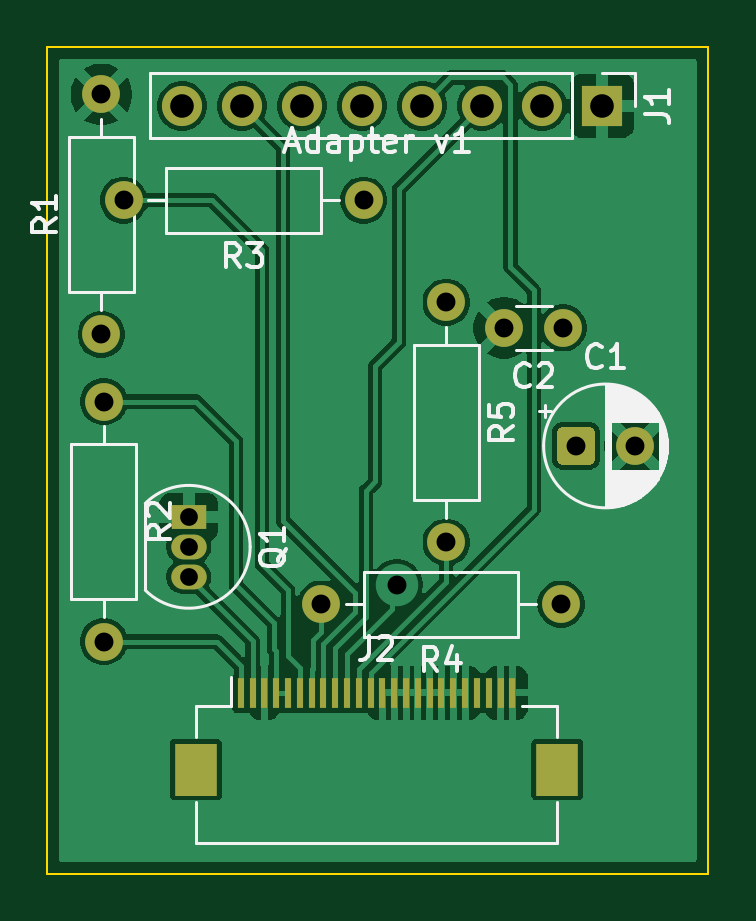
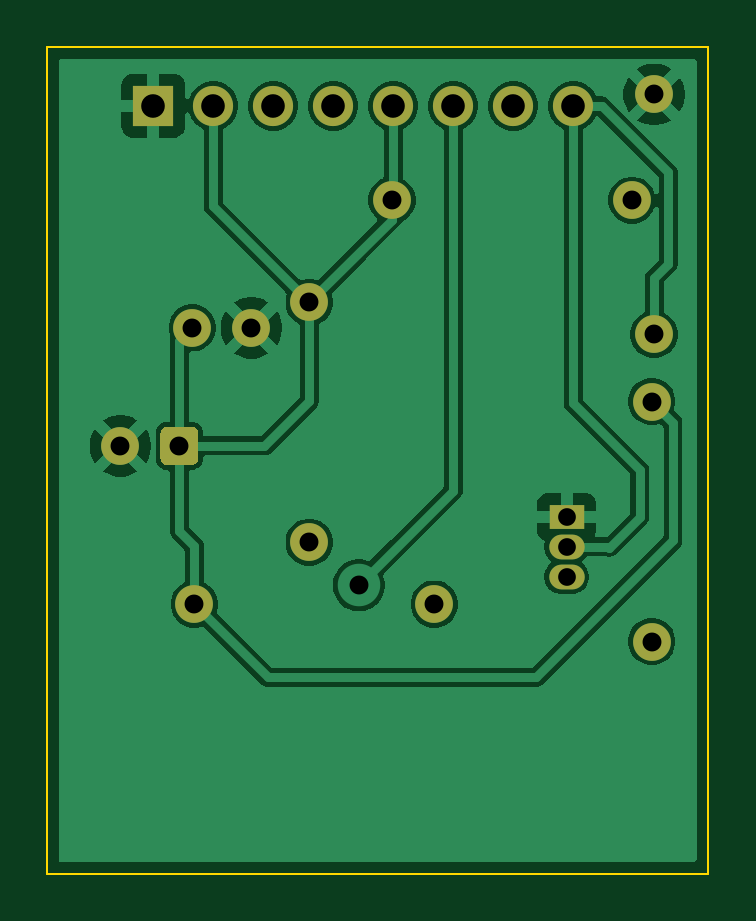
Circuit board: 11 layer files. Board 28.0 x 35.0 mm.
- bottom_copper: SupaClock_Display_Adapter-B_Cu.gbl (43360 bytes)
- bottom_mask: SupaClock_Display_Adapter-B_Mask.gbs (1843 bytes)
- paste: SupaClock_Display_Adapter-B_Paste.gbp (520 bytes)
- bottom_silk: SupaClock_Display_Adapter-B_Silkscreen.gbo (1853 bytes)
- outline: SupaClock_Display_Adapter-Edge_Cuts.gm1 (748 bytes)
- top_copper: SupaClock_Display_Adapter-F_Cu.gtl (60057 bytes)
- top_mask: SupaClock_Display_Adapter-F_Mask.gts (2567 bytes)
- paste: SupaClock_Display_Adapter-F_Paste.gtp (1239 bytes)
- top_silk: SupaClock_Display_Adapter-F_Silkscreen.gto (23580 bytes)
- drill: SupaClock_Display_Adapter-NPTH.drl (278 bytes)
- drill: SupaClock_Display_Adapter-PTH.drl (842 bytes)

=== bottom_copper: SupaClock_Display_Adapter-B_Cu.gbl (43360 bytes, source omitted) ===
=== bottom_mask: SupaClock_Display_Adapter-B_Mask.gbs ===
G04 #@! TF.GenerationSoftware,KiCad,Pcbnew,10.0.3-2.fc44*
G04 #@! TF.CreationDate,2026-06-16T19:32:12-04:00*
G04 #@! TF.ProjectId,SupaClock_Display_Adapter,53757061-436c-46f6-936b-5f446973706c,v1.0*
G04 #@! TF.SameCoordinates,Original*
G04 #@! TF.FileFunction,Soldermask,Bot*
G04 #@! TF.FilePolarity,Negative*
%FSLAX46Y46*%
G04 Gerber Fmt 4.6, Leading zero omitted, Abs format (unit mm)*
G04 Created by KiCad (PCBNEW 10.0.3-2.fc44) date 2026-06-16 19:32:12*
%MOMM*%
%LPD*%
G01*
G04 APERTURE LIST*
%ADD10C,1.600000*%
%ADD11R,1.500000X1.050000*%
%ADD12O,1.500000X1.050000*%
%ADD13R,1.700000X1.700000*%
%ADD14C,1.700000*%
G04 APERTURE END LIST*
D10*
G04 #@! TO.C,C2*
X57850000Y-35900000D03*
X55350000Y-35900000D03*
G04 #@! TD*
D11*
G04 #@! TO.C,Q1*
X42000000Y-43900000D03*
D12*
X42000000Y-45170000D03*
X42000000Y-46440000D03*
G04 #@! TD*
D10*
G04 #@! TO.C,R5*
X52900000Y-34820000D03*
X52900000Y-44980000D03*
G04 #@! TD*
G04 #@! TO.C,R3*
X49400000Y-30500000D03*
X39240000Y-30500000D03*
G04 #@! TD*
G04 #@! TO.C,C1*
G36*
G01*
X57594888Y-41450000D02*
X57594888Y-40350000D01*
G75*
G02*
X57844888Y-40100000I250000J0D01*
G01*
X58944888Y-40100000D01*
G75*
G02*
X59194888Y-40350000I0J-250000D01*
G01*
X59194888Y-41450000D01*
G75*
G02*
X58944888Y-41700000I-250000J0D01*
G01*
X57844888Y-41700000D01*
G75*
G02*
X57594888Y-41450000I0J250000D01*
G01*
G37*
X60894888Y-40900000D03*
G04 #@! TD*
G04 #@! TO.C,R4*
X57760000Y-47600000D03*
X47600000Y-47600000D03*
G04 #@! TD*
G04 #@! TO.C,R2*
X38400000Y-39020000D03*
X38400000Y-49180000D03*
G04 #@! TD*
G04 #@! TO.C,R1*
X38300000Y-36180000D03*
X38300000Y-26020000D03*
G04 #@! TD*
D13*
G04 #@! TO.C,J1*
X59500000Y-26500000D03*
D14*
X56960000Y-26500000D03*
X54420000Y-26500000D03*
X51880000Y-26500000D03*
X49340000Y-26500000D03*
X46800000Y-26500000D03*
X44260000Y-26500000D03*
X41720000Y-26500000D03*
G04 #@! TD*
M02*

=== paste: SupaClock_Display_Adapter-B_Paste.gbp ===
G04 #@! TF.GenerationSoftware,KiCad,Pcbnew,10.0.3-2.fc44*
G04 #@! TF.CreationDate,2026-06-16T19:32:12-04:00*
G04 #@! TF.ProjectId,SupaClock_Display_Adapter,53757061-436c-46f6-936b-5f446973706c,v1.0*
G04 #@! TF.SameCoordinates,Original*
G04 #@! TF.FileFunction,Paste,Bot*
G04 #@! TF.FilePolarity,Positive*
%FSLAX46Y46*%
G04 Gerber Fmt 4.6, Leading zero omitted, Abs format (unit mm)*
G04 Created by KiCad (PCBNEW 10.0.3-2.fc44) date 2026-06-16 19:32:12*
%MOMM*%
%LPD*%
G01*
G04 APERTURE LIST*
G04 APERTURE END LIST*
M02*

=== bottom_silk: SupaClock_Display_Adapter-B_Silkscreen.gbo ===
G04 #@! TF.GenerationSoftware,KiCad,Pcbnew,10.0.3-2.fc44*
G04 #@! TF.CreationDate,2026-06-16T19:32:12-04:00*
G04 #@! TF.ProjectId,SupaClock_Display_Adapter,53757061-436c-46f6-936b-5f446973706c,v1.0*
G04 #@! TF.SameCoordinates,Original*
G04 #@! TF.FileFunction,Legend,Bot*
G04 #@! TF.FilePolarity,Positive*
%FSLAX46Y46*%
G04 Gerber Fmt 4.6, Leading zero omitted, Abs format (unit mm)*
G04 Created by KiCad (PCBNEW 10.0.3-2.fc44) date 2026-06-16 19:32:12*
%MOMM*%
%LPD*%
G01*
G04 APERTURE LIST*
%ADD10C,1.600000*%
%ADD11R,1.500000X1.050000*%
%ADD12O,1.500000X1.050000*%
%ADD13R,1.700000X1.700000*%
%ADD14C,1.700000*%
G04 APERTURE END LIST*
%LPC*%
D10*
G04 #@! TO.C,C2*
X57850000Y-35900000D03*
X55350000Y-35900000D03*
G04 #@! TD*
D11*
G04 #@! TO.C,Q1*
X42000000Y-43900000D03*
D12*
X42000000Y-45170000D03*
X42000000Y-46440000D03*
G04 #@! TD*
D10*
G04 #@! TO.C,R5*
X52900000Y-34820000D03*
X52900000Y-44980000D03*
G04 #@! TD*
G04 #@! TO.C,R3*
X49400000Y-30500000D03*
X39240000Y-30500000D03*
G04 #@! TD*
G04 #@! TO.C,C1*
G36*
G01*
X57594888Y-41450000D02*
X57594888Y-40350000D01*
G75*
G02*
X57844888Y-40100000I250000J0D01*
G01*
X58944888Y-40100000D01*
G75*
G02*
X59194888Y-40350000I0J-250000D01*
G01*
X59194888Y-41450000D01*
G75*
G02*
X58944888Y-41700000I-250000J0D01*
G01*
X57844888Y-41700000D01*
G75*
G02*
X57594888Y-41450000I0J250000D01*
G01*
G37*
X60894888Y-40900000D03*
G04 #@! TD*
G04 #@! TO.C,R4*
X57760000Y-47600000D03*
X47600000Y-47600000D03*
G04 #@! TD*
G04 #@! TO.C,R2*
X38400000Y-39020000D03*
X38400000Y-49180000D03*
G04 #@! TD*
G04 #@! TO.C,R1*
X38300000Y-36180000D03*
X38300000Y-26020000D03*
G04 #@! TD*
D13*
G04 #@! TO.C,J1*
X59500000Y-26500000D03*
D14*
X56960000Y-26500000D03*
X54420000Y-26500000D03*
X51880000Y-26500000D03*
X49340000Y-26500000D03*
X46800000Y-26500000D03*
X44260000Y-26500000D03*
X41720000Y-26500000D03*
G04 #@! TD*
%LPD*%
M02*

=== outline: SupaClock_Display_Adapter-Edge_Cuts.gm1 ===
G04 #@! TF.GenerationSoftware,KiCad,Pcbnew,10.0.3-2.fc44*
G04 #@! TF.CreationDate,2026-06-16T19:32:12-04:00*
G04 #@! TF.ProjectId,SupaClock_Display_Adapter,53757061-436c-46f6-936b-5f446973706c,v1.0*
G04 #@! TF.SameCoordinates,Original*
G04 #@! TF.FileFunction,Profile,NP*
%FSLAX46Y46*%
G04 Gerber Fmt 4.6, Leading zero omitted, Abs format (unit mm)*
G04 Created by KiCad (PCBNEW 10.0.3-2.fc44) date 2026-06-16 19:32:12*
%MOMM*%
%LPD*%
G01*
G04 APERTURE LIST*
G04 #@! TA.AperFunction,Profile*
%ADD10C,0.100000*%
G04 #@! TD*
G04 APERTURE END LIST*
D10*
X36000000Y-24000000D02*
X64000000Y-24000000D01*
X36000000Y-59000000D02*
X36000000Y-24000000D01*
X64000000Y-24000000D02*
X64000000Y-59000000D01*
X64000000Y-59000000D02*
X36000000Y-59000000D01*
M02*

=== top_copper: SupaClock_Display_Adapter-F_Cu.gtl (60057 bytes, source omitted) ===
=== top_mask: SupaClock_Display_Adapter-F_Mask.gts ===
G04 #@! TF.GenerationSoftware,KiCad,Pcbnew,10.0.3-2.fc44*
G04 #@! TF.CreationDate,2026-06-16T19:32:12-04:00*
G04 #@! TF.ProjectId,SupaClock_Display_Adapter,53757061-436c-46f6-936b-5f446973706c,v1.0*
G04 #@! TF.SameCoordinates,Original*
G04 #@! TF.FileFunction,Soldermask,Top*
G04 #@! TF.FilePolarity,Negative*
%FSLAX46Y46*%
G04 Gerber Fmt 4.6, Leading zero omitted, Abs format (unit mm)*
G04 Created by KiCad (PCBNEW 10.0.3-2.fc44) date 2026-06-16 19:32:12*
%MOMM*%
%LPD*%
G01*
G04 APERTURE LIST*
%ADD10C,1.600000*%
%ADD11R,1.500000X1.050000*%
%ADD12O,1.500000X1.050000*%
%ADD13R,0.300000X1.300000*%
%ADD14R,1.800000X2.200000*%
%ADD15R,1.700000X1.700000*%
%ADD16C,1.700000*%
G04 APERTURE END LIST*
D10*
G04 #@! TO.C,C2*
X57850000Y-35900000D03*
X55350000Y-35900000D03*
G04 #@! TD*
D11*
G04 #@! TO.C,Q1*
X42000000Y-43900000D03*
D12*
X42000000Y-45170000D03*
X42000000Y-46440000D03*
G04 #@! TD*
D10*
G04 #@! TO.C,R5*
X52900000Y-34820000D03*
X52900000Y-44980000D03*
G04 #@! TD*
D13*
G04 #@! TO.C,J2*
X44200000Y-51350000D03*
X44700000Y-51350000D03*
X45200000Y-51350000D03*
X45700000Y-51350000D03*
X46200000Y-51350000D03*
X46700000Y-51350000D03*
X47200000Y-51350000D03*
X47700000Y-51350000D03*
X48200000Y-51350000D03*
X48700000Y-51350000D03*
X49200000Y-51350000D03*
X49700000Y-51350000D03*
X50200000Y-51350000D03*
X50700000Y-51350000D03*
X51200000Y-51350000D03*
X51700000Y-51350000D03*
X52200000Y-51350000D03*
X52700000Y-51350000D03*
X53200000Y-51350000D03*
X53700000Y-51350000D03*
X54200000Y-51350000D03*
X54700000Y-51350000D03*
X55200000Y-51350000D03*
X55700000Y-51350000D03*
D14*
X42300000Y-54600000D03*
X57600000Y-54600000D03*
G04 #@! TD*
D10*
G04 #@! TO.C,R3*
X49400000Y-30500000D03*
X39240000Y-30500000D03*
G04 #@! TD*
G04 #@! TO.C,C1*
G36*
G01*
X57594888Y-41450000D02*
X57594888Y-40350000D01*
G75*
G02*
X57844888Y-40100000I250000J0D01*
G01*
X58944888Y-40100000D01*
G75*
G02*
X59194888Y-40350000I0J-250000D01*
G01*
X59194888Y-41450000D01*
G75*
G02*
X58944888Y-41700000I-250000J0D01*
G01*
X57844888Y-41700000D01*
G75*
G02*
X57594888Y-41450000I0J250000D01*
G01*
G37*
X60894888Y-40900000D03*
G04 #@! TD*
G04 #@! TO.C,R4*
X57760000Y-47600000D03*
X47600000Y-47600000D03*
G04 #@! TD*
G04 #@! TO.C,R2*
X38400000Y-39020000D03*
X38400000Y-49180000D03*
G04 #@! TD*
G04 #@! TO.C,R1*
X38300000Y-36180000D03*
X38300000Y-26020000D03*
G04 #@! TD*
D15*
G04 #@! TO.C,J1*
X59500000Y-26500000D03*
D16*
X56960000Y-26500000D03*
X54420000Y-26500000D03*
X51880000Y-26500000D03*
X49340000Y-26500000D03*
X46800000Y-26500000D03*
X44260000Y-26500000D03*
X41720000Y-26500000D03*
G04 #@! TD*
M02*

=== paste: SupaClock_Display_Adapter-F_Paste.gtp ===
G04 #@! TF.GenerationSoftware,KiCad,Pcbnew,10.0.3-2.fc44*
G04 #@! TF.CreationDate,2026-06-16T19:32:12-04:00*
G04 #@! TF.ProjectId,SupaClock_Display_Adapter,53757061-436c-46f6-936b-5f446973706c,v1.0*
G04 #@! TF.SameCoordinates,Original*
G04 #@! TF.FileFunction,Paste,Top*
G04 #@! TF.FilePolarity,Positive*
%FSLAX46Y46*%
G04 Gerber Fmt 4.6, Leading zero omitted, Abs format (unit mm)*
G04 Created by KiCad (PCBNEW 10.0.3-2.fc44) date 2026-06-16 19:32:12*
%MOMM*%
%LPD*%
G01*
G04 APERTURE LIST*
%ADD10R,0.300000X1.300000*%
%ADD11R,1.800000X2.200000*%
G04 APERTURE END LIST*
D10*
G04 #@! TO.C,J2*
X44200000Y-51350000D03*
X44700000Y-51350000D03*
X45200000Y-51350000D03*
X45700000Y-51350000D03*
X46200000Y-51350000D03*
X46700000Y-51350000D03*
X47200000Y-51350000D03*
X47700000Y-51350000D03*
X48200000Y-51350000D03*
X48700000Y-51350000D03*
X49200000Y-51350000D03*
X49700000Y-51350000D03*
X50200000Y-51350000D03*
X50700000Y-51350000D03*
X51200000Y-51350000D03*
X51700000Y-51350000D03*
X52200000Y-51350000D03*
X52700000Y-51350000D03*
X53200000Y-51350000D03*
X53700000Y-51350000D03*
X54200000Y-51350000D03*
X54700000Y-51350000D03*
X55200000Y-51350000D03*
X55700000Y-51350000D03*
D11*
X42300000Y-54600000D03*
X57600000Y-54600000D03*
G04 #@! TD*
M02*

=== top_silk: SupaClock_Display_Adapter-F_Silkscreen.gto (23580 bytes, source omitted) ===
=== drill: SupaClock_Display_Adapter-NPTH.drl ===
M48
; DRILL file KiCad 10.0.3-2.fc44 date 2026-06-16T19:32:12
; FORMAT={-:-/ absolute / metric / decimal}
; #@! TF.CreationDate,2026-06-16T19:32:12-04:00
; #@! TF.GenerationSoftware,Kicad,Pcbnew,10.0.3-2.fc44
; #@! TF.FileFunction,NonPlated,1,2,NPTH
FMAT,2
METRIC
%
G90
G05
M30

=== drill: SupaClock_Display_Adapter-PTH.drl ===
M48
; DRILL file KiCad 10.0.3-2.fc44 date 2026-06-16T19:32:12
; FORMAT={-:-/ absolute / metric / decimal}
; #@! TF.CreationDate,2026-06-16T19:32:12-04:00
; #@! TF.GenerationSoftware,Kicad,Pcbnew,10.0.3-2.fc44
; #@! TF.FileFunction,Plated,1,2,PTH
FMAT,2
METRIC
; #@! TA.AperFunction,Plated,PTH,ComponentDrill
T1C0.750
; #@! TA.AperFunction,Plated,PTH,ViaDrill
T2C0.800
; #@! TA.AperFunction,Plated,PTH,ComponentDrill
T3C0.800
; #@! TA.AperFunction,Plated,PTH,ComponentDrill
T4C1.000
%
G90
G05
T1
X42.0Y-43.9
X42.0Y-45.17
X42.0Y-46.44
T2
X50.8Y-46.8
T3
X38.3Y-26.02
X38.3Y-36.18
X38.4Y-39.02
X38.4Y-49.18
X39.24Y-30.5
X47.6Y-47.6
X49.4Y-30.5
X52.9Y-34.82
X52.9Y-44.98
X55.35Y-35.9
X57.76Y-47.6
X57.85Y-35.9
X58.395Y-40.9
X60.895Y-40.9
T4
X41.72Y-26.5
X44.26Y-26.5
X46.8Y-26.5
X49.34Y-26.5
X51.88Y-26.5
X54.42Y-26.5
X56.96Y-26.5
X59.5Y-26.5
M30
